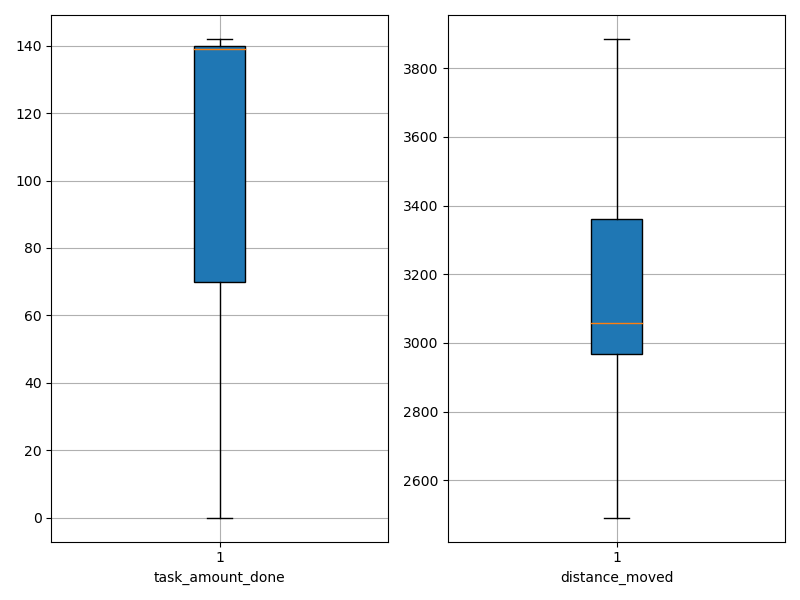

Source data for this figure (header and first rows):
agent_id, task_amount_done, distance_moved
0, 141.0, 2847
1, 142.0, 2979
2, 69.0, 3272
3, 0.0, 3344
4, 138.0, 2652
5, 140.0, 3007
6, 140.0, 3028
7, 139.0, 3031
8, 139.0, 3125
9, 70.0, 3246
10, 69.0, 3480
11, 0.0, 3747
12, 139.0, 2977
13, 139.0, 2865
14, 139.0, 2808
15, 140.0, 2624
16, 70.0, 2976
17, 140.0, 3029
18, 71.0, 3342
19, 140.0, 3010
20, 71.0, 3373
21, 0.0, 3688
22, 70.0, 3492
23, 142.0, 3032
24, 140.0, 2891
25, 141.0, 3086
26, 139.0, 2492
27, 141.0, 2949
28, 139.0, 2974
29, 140.0, 2882
30, 70.0, 3509
31, 141.0, 2917
32, 71.0, 3356
33, 140.0, 3172
34, 0.0, 3863
35, 71.0, 3457
36, 70.0, 3426
37, 70.0, 3274
38, 69.0, 3258
39, 0.0, 3885
